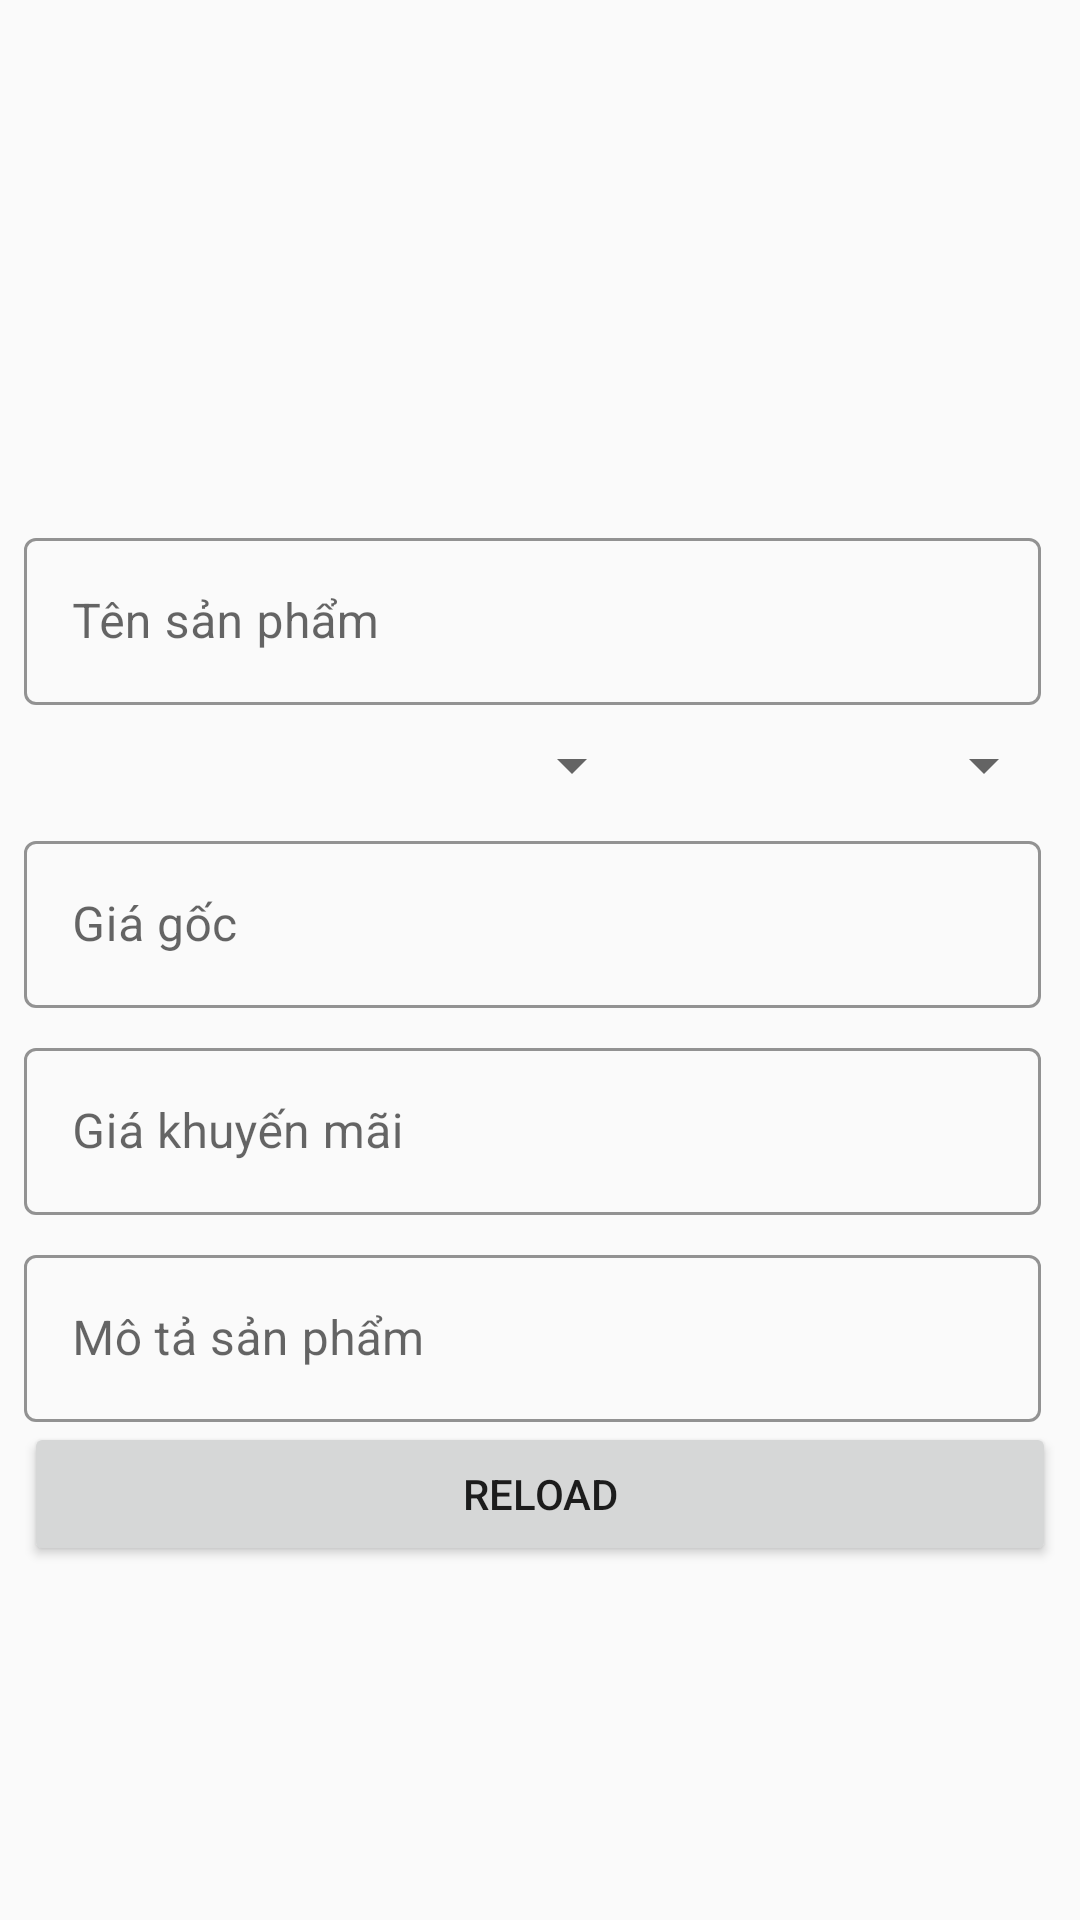

The Android layout XML behind this screen, and the referenced resources:
<!-- AndroidManifest.xml: application theme Theme.MaterialComponents.Light.NoActionBar.Bridge -->
<!-- res/layout/activity_add_product.xml -->
<?xml version="1.0" encoding="utf-8"?>
<androidx.constraintlayout.widget.ConstraintLayout xmlns:android="http://schemas.android.com/apk/res/android"
    xmlns:app="http://schemas.android.com/apk/res-auto"
    xmlns:tools="http://schemas.android.com/tools"
    android:layout_width="match_parent"
    android:layout_height="match_parent"
    tools:context=".AddProductActivity" >

    <ScrollView
        android:layout_width="0dp"
        android:layout_height="0dp"
        app:layout_constraintBottom_toBottomOf="parent"
        app:layout_constraintEnd_toEndOf="parent"
        app:layout_constraintHorizontal_bias="1.0"
        app:layout_constraintStart_toStartOf="parent"
        app:layout_constraintTop_toTopOf="parent"
        tools:ignore="SpeakableTextPresentCheck">

        <LinearLayout
            android:layout_width="match_parent"
            android:layout_height="wrap_content"
            android:orientation="vertical"
            android:padding="8dp">

            <ImageView
                android:id="@+id/iv_acti_add"
                android:layout_width="match_parent"
                android:layout_height="150dp"
                android:layout_marginTop="8dp"
                android:src="@drawable/demo_pro" />

            <com.google.android.material.textfield.TextInputLayout
                style="@style/Widget.MaterialComponents.TextInputLayout.OutlinedBox"
                android:layout_width="match_parent"
                android:layout_height="match_parent"
                android:layout_marginRight="5dp"
                app:boxStrokeColor="#4e4a4a"
                app:boxStrokeWidth="1dp"
                app:endIconDrawable="@drawable/ic_delete_16"
                app:endIconMode="clear_text"
                app:hintTextColor="@color/black"
                android:layout_marginTop="8dp">

                <com.google.android.material.textfield.TextInputEditText
                    android:id="@+id/ed_acti_add_name"
                    android:layout_width="match_parent"
                    android:layout_height="wrap_content"
                    android:hint="Tên sản phẩm" />
            </com.google.android.material.textfield.TextInputLayout>

            <LinearLayout
                android:layout_width="match_parent"
                android:layout_height="wrap_content"
                android:layout_marginTop="8dp"
                android:orientation="horizontal">

                <Spinner
                    android:id="@+id/sp_add_category"
                    android:layout_width="match_parent"
                    android:layout_height="wrap_content"
                    android:layout_weight="2" />

                <Spinner
                    android:id="@+id/sp_add_brand"
                    android:layout_width="match_parent"
                    android:layout_height="wrap_content"
                    android:layout_weight="3" />
            </LinearLayout>

            <com.google.android.material.textfield.TextInputLayout
                android:id="@+id/til_1"
                style="@style/Widget.MaterialComponents.TextInputLayout.OutlinedBox"
                android:layout_width="match_parent"
                android:layout_height="match_parent"
                android:layout_marginTop="8dp"
                android:layout_marginRight="5dp"
                app:boxStrokeColor="#4e4a4a"
                app:boxStrokeWidth="1dp"
                app:endIconDrawable="@drawable/ic_delete_16"
                app:endIconMode="clear_text"
                app:hintTextColor="@color/black">

                <com.google.android.material.textfield.TextInputEditText
                    android:id="@+id/ed_acti_add_p0"
                    android:layout_width="match_parent"
                    android:layout_height="wrap_content"
                    android:hint="Giá gốc"
                    android:inputType="number" />
            </com.google.android.material.textfield.TextInputLayout>

            <com.google.android.material.textfield.TextInputLayout
                style="@style/Widget.MaterialComponents.TextInputLayout.OutlinedBox"
                android:layout_width="match_parent"
                android:layout_height="match_parent"
                android:layout_marginRight="5dp"
                app:boxStrokeColor="#4e4a4a"
                app:boxStrokeWidth="1dp"
                app:endIconDrawable="@drawable/ic_delete_16"
                app:endIconMode="clear_text"
                app:hintTextColor="@color/black"
                android:layout_marginTop="8dp">

                <com.google.android.material.textfield.TextInputEditText
                    android:id="@+id/ed_acti_add_p1"
                    android:layout_width="match_parent"
                    android:layout_height="wrap_content"
                    android:hint="Giá khuyến mãi"
                    android:inputType="number" />
            </com.google.android.material.textfield.TextInputLayout>

            <com.google.android.material.textfield.TextInputLayout
                style="@style/Widget.MaterialComponents.TextInputLayout.OutlinedBox"
                android:layout_width="match_parent"
                android:layout_height="match_parent"
                android:layout_marginRight="5dp"
                app:boxStrokeColor="#4e4a4a"
                app:boxStrokeWidth="1dp"
                app:endIconDrawable="@drawable/ic_delete_16"
                app:endIconMode="clear_text"
                app:hintTextColor="@color/black"
                android:layout_marginTop="8dp">

                <com.google.android.material.textfield.TextInputEditText
                    android:id="@+id/ed_acti_add_des"
                    android:layout_width="match_parent"
                    android:layout_height="wrap_content"
                    android:hint="Mô tả sản phẩm" />
            </com.google.android.material.textfield.TextInputLayout>

            <LinearLayout
                android:layout_width="match_parent"
                android:layout_height="match_parent"
                android:orientation="horizontal">

                <Button
                    android:id="@+id/btn_reload_pro"
                    android:layout_width="wrap_content"
                    android:layout_height="wrap_content"
                    android:layout_weight="1"
                    android:text="Reload" />

                <Button
                    android:id="@+id/btn_delete_pro"
                    android:layout_width="wrap_content"
                    android:layout_height="wrap_content"
                    android:layout_weight="1"
                    android:text="Delete"
                    android:visibility="gone" />

                <Button
                    android:id="@+id/btn_update_pro"
                    android:layout_width="wrap_content"
                    android:layout_height="wrap_content"
                    android:layout_weight="1"
                    android:text="Update"
                    android:visibility="gone" />
            </LinearLayout>
        </LinearLayout>
    </ScrollView>
</androidx.constraintlayout.widget.ConstraintLayout>
<!-- resources referenced by this layout -->
<resources>
  <color name="black">#FF000000</color>
</resources>
